Dataset: datasetcnn_crop_fromfile (GitHub, Juliapluum/Kitkat). Classes: chicken, not chicken.

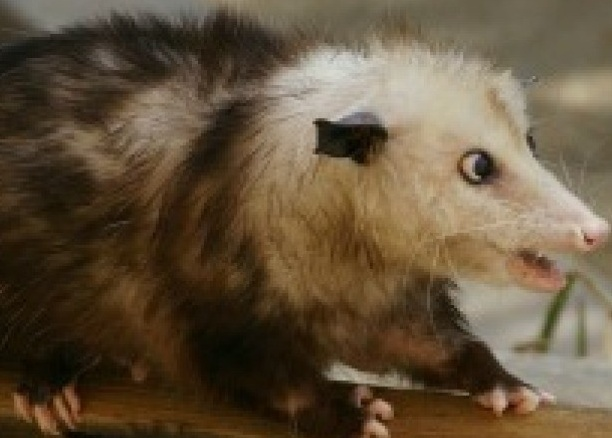
Label: not chicken

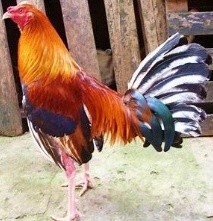
Label: chicken

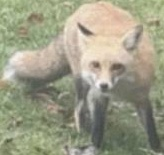
Label: not chicken

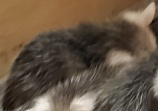
Label: not chicken

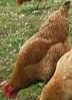
Label: chicken

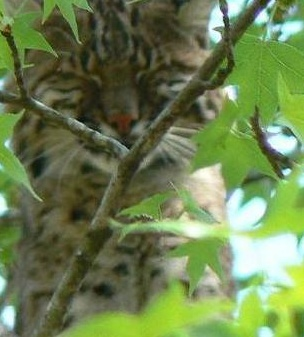
Label: not chicken
